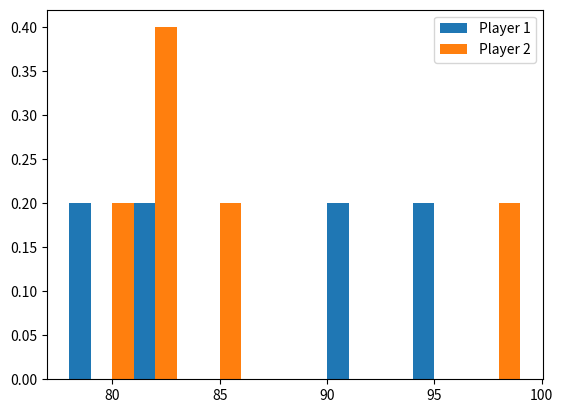

Generate this figure with matplotlib:
import numpy as np
import matplotlib.pyplot as plt

def play_one_game():
    player1, player2 = 0, 0
    for i in range(12): # Each player rolls the dice 12 times (moving all their pieces)
        p1_roll = np.random.randint(1, 7) + np.random.randint(1, 7)
        p2_roll = np.random.randint(1, 7) + np.random.randint(1, 7)
        player1 += p1_roll
        player2 += p2_roll
    return player1, player2

def simulate_games(num_games):
    game_results = [play_one_game() for _ in range(num_games)]
    return game_results

# Number of games to simulate
num_games = 5

# Simulate games and store results in a list
game_results = simulate_games(num_games)

# Calculate the mean and standard deviation of player rolls
player1_rolls = [result[0] for result in game_results]
player2_rolls = [result[1] for result in game_results]
mean_player1, stddev_player1 = np.mean(player1_rolls), np.std(player1_rolls)
mean_player2, stddev_player2 = np.mean(player2_rolls), np.std(player2_rolls)

# Plot the histogram of player rolls
plt.hist(player1_rolls, bins=np.arange(min(player1_rolls), max(player1_rolls)+1), density=True, label='Player 1')
plt.hist(player2_rolls, bins=np.arange(min(player2_rolls), max(player2_rolls)+1), density=True, label='Player 2')

# Add a legend to the plot
plt.legend()

# Show the plot
plt.savefig(f"plot_diceroll_distribution_{num_games}_games.png")